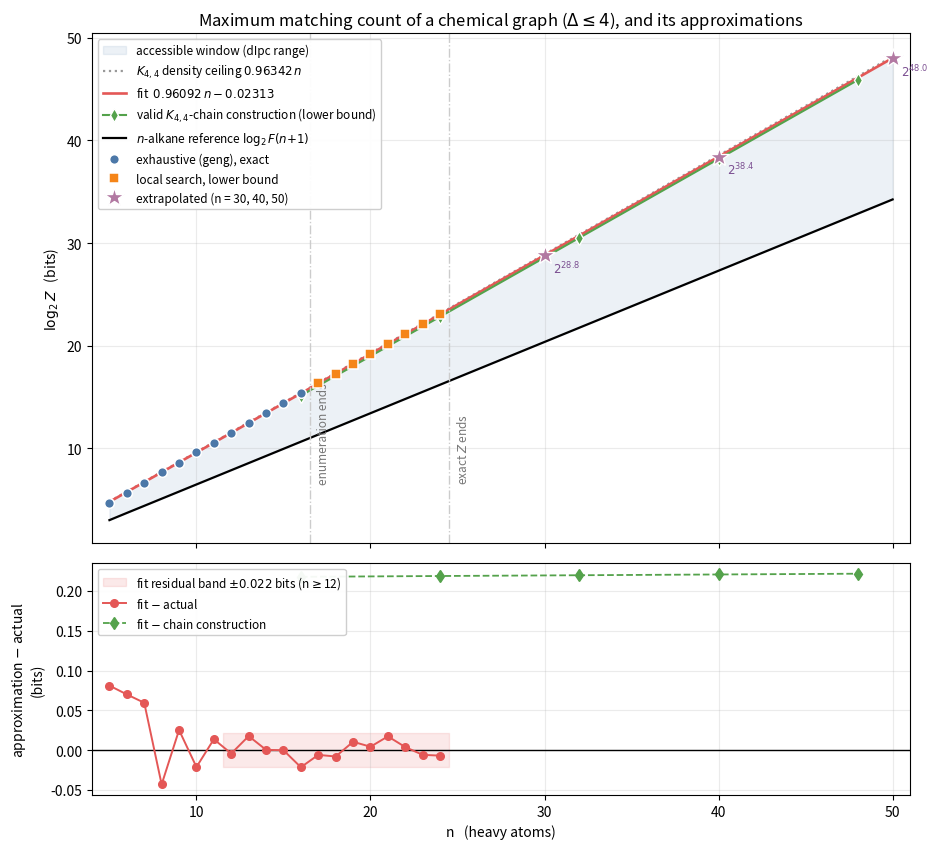

Python code for this plot: (Note: this script raises an exception after producing the figure.)
"""Z_max and its approximations on a log2 axis, with residuals."""
import functools, math
import numpy as np
import networkx as nx
import matplotlib; matplotlib.use("Agg")
import matplotlib.pyplot as plt

EXACT = {5:26,6:51,7:100,8:209,9:388,10:780,11:1482,12:2921,13:5600,14:11032,15:21482,16:42439}
SEARCH = {17:81725,18:159310,19:306152,20:598516,21:1154562,22:2268536,23:4445701,24:8659688}
BLK = math.log2(209); FIT_C, FIT_B = 0.96092, -0.02313

def bc(G, l, r):
    e = tuple(sorted(tuple(sorted(x)) for x in G.edges()))
    @functools.lru_cache(maxsize=None)
    def rec(es, ban):
        if not es: return 1
        (u, v), rest = es[0], es[1:]
        t = rec(rest, ban)
        if u not in ban and v not in ban:
            t += rec(tuple(x for x in rest if u not in x and v not in x), ban)
        return t
    return rec(e, frozenset()), rec(e, frozenset([l])), rec(e, frozenset([r])), rec(e, frozenset([l, r]))

G = nx.complete_bipartite_graph(4, 4); G.remove_edge(0, 4)
C44 = bc(G, 0, 4)
def chain(q):
    N, Nl, Nr, Nlr = C44; u, m = Nr, N - Nr
    for _ in range(q - 1):
        u, m = u*Nlr + (u+m)*Nr, u*(Nl-Nlr) + (u+m)*(N-Nr)
    return math.log2(u + m)

_f = [0, 1]
def lf(k):
    while len(_f) <= k: _f.append(_f[-1]+_f[-2])
    return math.log2(_f[k])

ne = np.array(sorted(EXACT)); le = np.array([math.log2(EXACT[n]) for n in ne])
ns = np.array(sorted(SEARCH)); ls = np.array([math.log2(SEARCH[n]) for n in ns])
alln = np.concatenate([ne, ns]); alll = np.concatenate([le, ls])
grid = np.arange(5, 51)
fit = FIT_C*grid + FIT_B
ceil = (BLK/8)*grid
chainn = np.array([8*q for q in range(2, 7)]); chainl = np.array([chain(q) for q in range(2, 7)])
alk = np.array([lf(n+1) for n in grid])
extra = np.array([30, 40, 50]); extral = FIT_C*extra + FIT_B

fig, (ax, bx) = plt.subplots(2, 1, figsize=(9.5, 8.6), height_ratios=[2.2, 1], sharex=True)
ax.fill_between(grid, alk, fit, color="#4C78A8", alpha=0.10, label="accessible window (dIpc range)")
ax.plot(grid, ceil, color="#999999", ls=":", lw=1.6, label=r"$K_{4,4}$ density ceiling $0.96342\,n$")
ax.plot(grid, fit, color="#E45756", lw=1.9, label=r"fit  $0.96092\,n-0.02313$")
ax.plot(chainn, chainl, "d-", color="#54A24B", ms=7, lw=1.5, mec="white",
        label=r"valid $K_{4,4}$-chain construction (lower bound)")
ax.plot(grid, alk, color="black", lw=1.6, label=r"$n$-alkane reference $\log_2 F(n{+}1)$")
ax.plot(ne, le, "o", ms=7, color="#4C78A8", mec="white", mew=1.1, zorder=5, label="exhaustive (geng), exact")
ax.plot(ns, ls, "s", ms=7, color="#F58518", mec="white", mew=1.1, zorder=5, label="local search, lower bound")
ax.plot(extra, extral, "*", ms=15, color="#B279A2", mec="white", mew=1.0, zorder=6,
        label="extrapolated (n = 30, 40, 50)")
for n, v in zip(extra, extral):
    ax.annotate(f"$2^{{{v:.1f}}}$", (n, v), textcoords="offset points", xytext=(6, -13),
                fontsize=8.5, color="#7B4F91")
for x, lab in ((16.5, "enumeration ends"), (24.5, "exact $Z$ ends")):
    ax.axvline(x, color="#CCCCCC", lw=1, ls="-.")
    ax.text(x+0.4, 6.5, lab, fontsize=8.5, color="#777777", rotation=90, va="bottom")
ax.set_ylabel(r"$\log_2 Z$   (bits)")
ax.set_title("Maximum matching count of a chemical graph ($\\Delta \\leq 4$), and its approximations", fontsize=12)
ax.legend(fontsize=8.5, loc="upper left", framealpha=0.95); ax.grid(alpha=0.25)

rf = (FIT_C*alln + FIT_B) - alll
bx.axhline(0, color="black", lw=1)
bx.fill_between([11.5, 24.5], -0.0216, 0.0216, color="#E45756", alpha=0.13,
                label=r"fit residual band $\pm0.022$ bits (n$\geq$12)")
bx.plot(alln, rf, "o-", color="#E45756", ms=5.5, lw=1.4, label="fit $-$ actual")
bx.plot(chainn, (FIT_C*chainn + FIT_B) - chainl, "d--", color="#54A24B", ms=6, lw=1.3,
        label="fit $-$ chain construction")
bx.set_xlabel("n   (heavy atoms)")
bx.set_ylabel("approximation $-$ actual\n(bits)")
bx.legend(fontsize=8.5, loc="upper left", framealpha=0.95); bx.grid(alpha=0.25); bx.set_xlim(4, 51)
fig.tight_layout()
out = "/private/tmp/claude-501/-Users-guillaume-osmo-Github-osmo-main/d61ca1be-f3e0-442e-80ae-010a819887cd/scratchpad/paper/zmax_fit.png"
fig.savefig(out, dpi=165)
print("wrote", out)
print(f"fit residual max |.| over 20 measured points: {np.abs(rf).max():.4f} bits")
